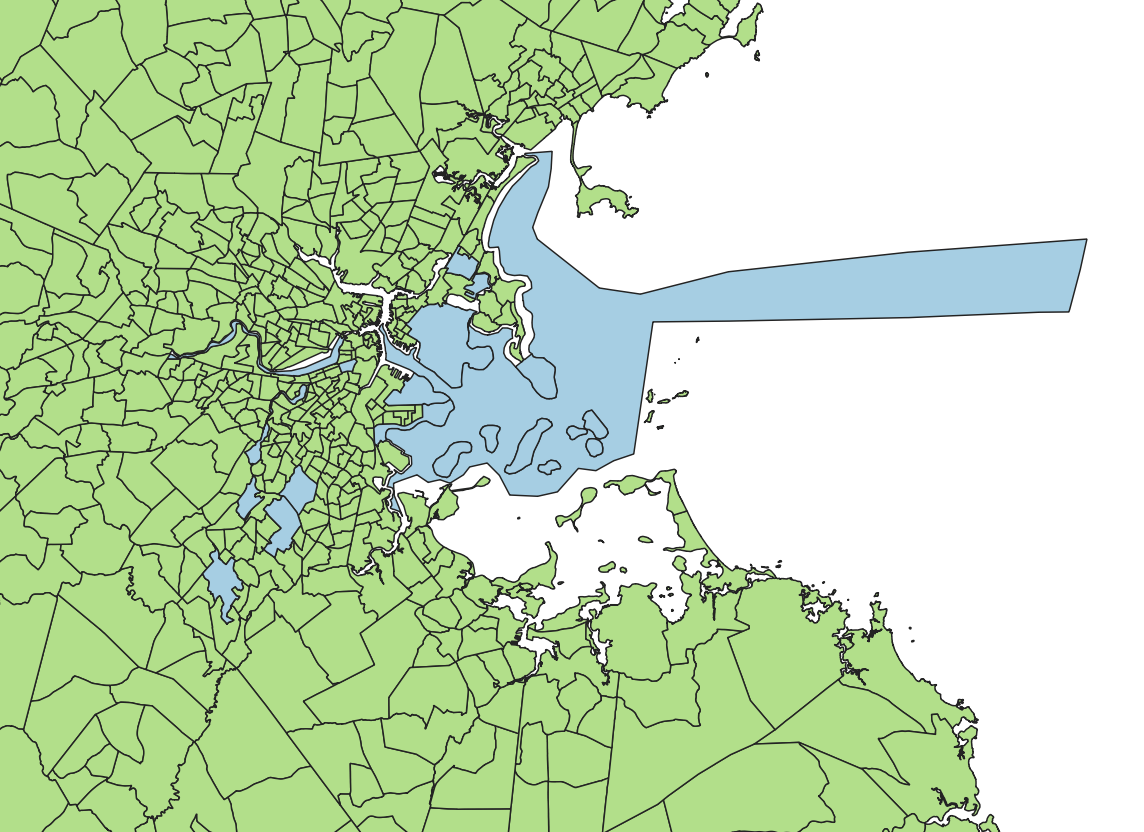

The data file committed next to this chart (first rows):
tract, NAME, pop2020, white2020, income2020, rent2020, state, county, GEOID
000807, Census Tract 8.07, Suffolk County, Massa…, 3523, 3073, -666666666, -666666666, 25, 025, 25025000807
061202, Census Tract 612.02, Suffolk County, Mas…, 0, 0, -666666666, -666666666, 25, 025, 25025061202
980101, Census Tract 9801.01, Suffolk County, Ma…, 434, 303, -666666666, -666666666, 25, 025, 25025980101
980300, Census Tract 9803, Suffolk County, Massa…, 366, 308, -666666666, -666666666, 25, 025, 25025980300
980700, Census Tract 9807, Suffolk County, Massa…, 0, 0, -666666666, -666666666, 25, 025, 25025980700
980900, Census Tract 9809, Suffolk County, Massa…, 0, 0, -666666666, -666666666, 25, 025, 25025980900
981000, Census Tract 9810, Suffolk County, Massa…, 0, 0, -666666666, -666666666, 25, 025, 25025981000
981100, Census Tract 9811, Suffolk County, Massa…, 146, 103, -666666666, -666666666, 25, 025, 25025981100
981201, Census Tract 9812.01, Suffolk County, Ma…, 0, 0, -666666666, -666666666, 25, 025, 25025981201
981202, Census Tract 9812.02, Suffolk County, Ma…, 210, 195, -666666666, -666666666, 25, 025, 25025981202
981300, Census Tract 9813, Suffolk County, Massa…, 5, 5, -666666666, -666666666, 25, 025, 25025981300
981501, Census Tract 9815.01, Suffolk County, Ma…, 0, 0, -666666666, -666666666, 25, 025, 25025981501
981502, Census Tract 9815.02, Suffolk County, Ma…, 0, 0, -666666666, -666666666, 25, 025, 25025981502
981600, Census Tract 9816, Suffolk County, Massa…, 0, 0, -666666666, -666666666, 25, 025, 25025981600
981700, Census Tract 9817, Suffolk County, Massa…, 0, 0, -666666666, -666666666, 25, 025, 25025981700
981800, Census Tract 9818, Suffolk County, Massa…, 33, 33, -666666666, -666666666, 25, 025, 25025981800
981900, Census Tract 9819, Suffolk County, Massa…, 0, 0, -666666666, -666666666, 25, 025, 25025981900
990101, Census Tract 9901.01, Suffolk County, Ma…, 0, 0, -666666666, -666666666, 25, 025, 25025990101
